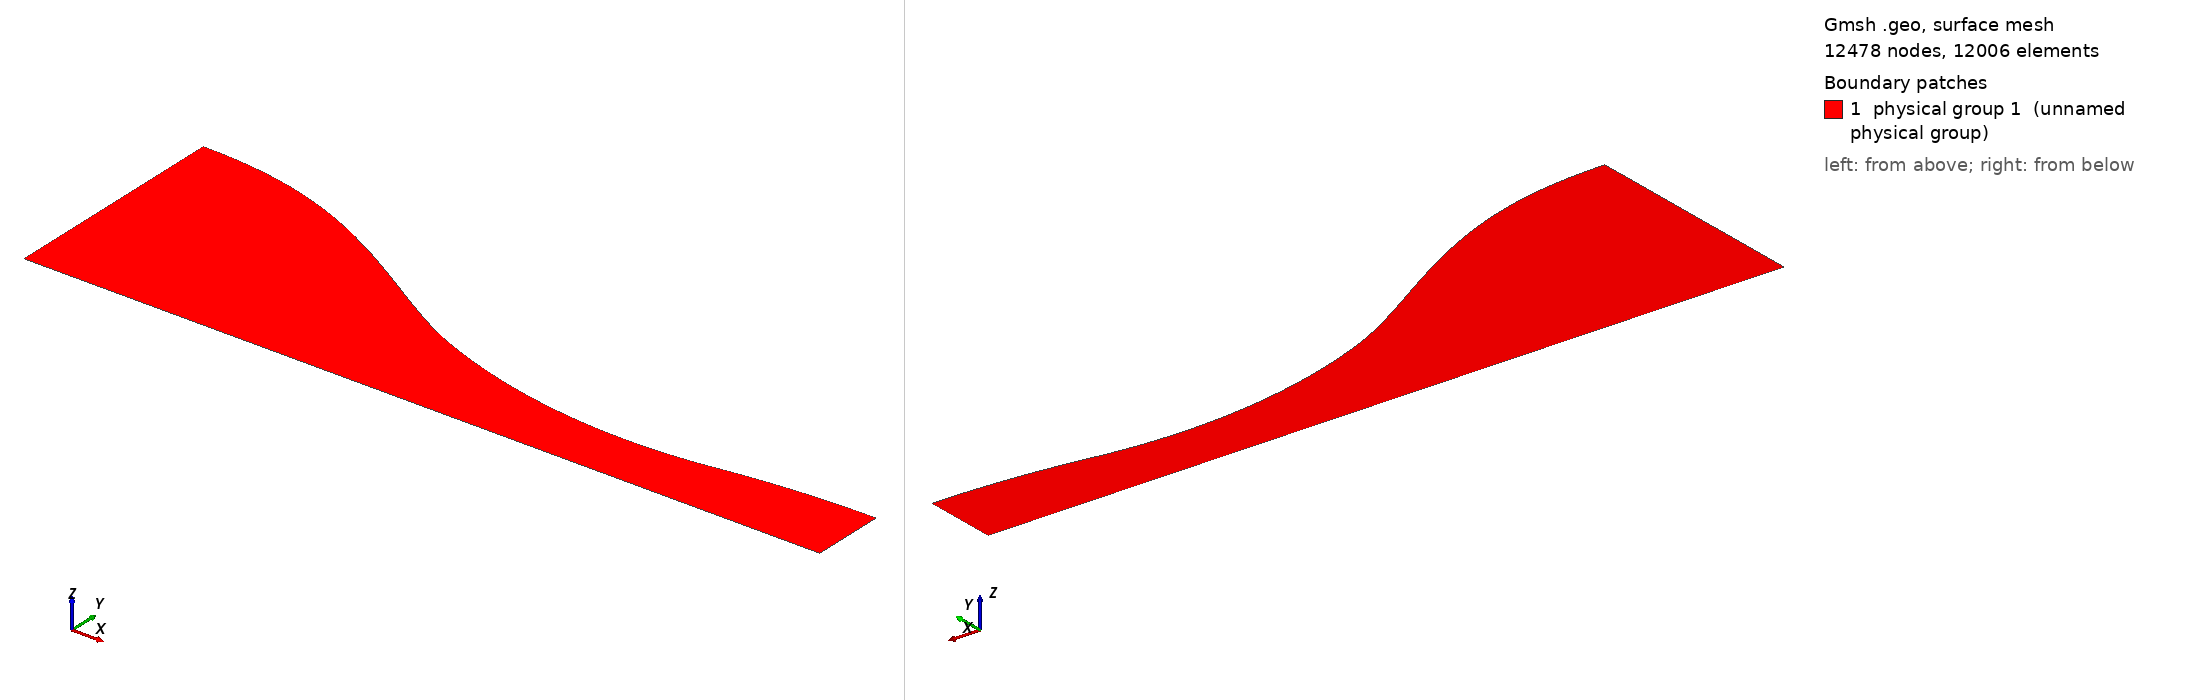

Gmsh geometry script, surface-meshed: 12478 nodes, 12006 surface elements. Boundary patches (legend numbers): 1 physical group 1 (unnamed physical group). Left view from above one corner, right view from below the opposite corner. Legend entries are the model's physical surfaces. The drawing asked Gmsh for element sizes between 1% and 20% of the model's largest extent; the script's own settings can give other sizes.

=== meshSTRUCT.geo (drawn) ===
// ===========================================
// ==================================MESH FILE
// ===========================================

h = 0.0005;
// =====================================POINTS
Point(1) = {0, 0.036, 0.0, 5*h};
Point(2) = {0.000579866, 0.035998, 0.0, 4.97482*h};
Point(3) = {0.00115973, 0.0359918, 0.0, 4.94965*h};
Point(4) = {0.0017396, 0.0359814, 0.0, 4.92447*h};
Point(5) = {0.00231946, 0.0359665, 0.0, 4.89928*h};
Point(6) = {0.00289933, 0.0359472, 0.0, 4.87409*h};
Point(7) = {0.00347919, 0.0359232, 0.0, 4.84889*h};
Point(8) = {0.00405906, 0.0358944, 0.0, 4.82369*h};
Point(9) = {0.00463893, 0.0358607, 0.0, 4.79847*h};
Point(10) = {0.00521879, 0.0358219, 0.0, 4.77324*h};
Point(11) = {0.00579866, 0.0357781, 0.0, 4.74799*h};
Point(12) = {0.00637852, 0.035729, 0.0, 4.72272*h};
Point(13) = {0.00695839, 0.0356746, 0.0, 4.69744*h};
Point(14) = {0.00753826, 0.0356147, 0.0, 4.67213*h};
Point(15) = {0.00811812, 0.0355492, 0.0, 4.64679*h};
Point(16) = {0.00869799, 0.0354782, 0.0, 4.62143*h};
Point(17) = {0.00927785, 0.0354013, 0.0, 4.59603*h};
Point(18) = {0.00985772, 0.0353187, 0.0, 4.5706*h};
Point(19) = {0.0104376, 0.0352301, 0.0, 4.54513*h};
Point(20) = {0.0110174, 0.0351355, 0.0, 4.51962*h};
Point(21) = {0.0115973, 0.0350349, 0.0, 4.49407*h};
Point(22) = {0.0121772, 0.0349281, 0.0, 4.46847*h};
Point(23) = {0.012757, 0.0348151, 0.0, 4.44282*h};
Point(24) = {0.0133369, 0.0346958, 0.0, 4.41712*h};
Point(25) = {0.0139168, 0.0345703, 0.0, 4.39136*h};
Point(26) = {0.0144966, 0.0344383, 0.0, 4.36554*h};
Point(27) = {0.0150765, 0.0343, 0.0, 4.33966*h};
Point(28) = {0.0156564, 0.0341552, 0.0, 4.31371*h};
Point(29) = {0.0162362, 0.0340039, 0.0, 4.28769*h};
Point(30) = {0.0168161, 0.0338461, 0.0, 4.2616*h};
Point(31) = {0.017396, 0.0336818, 0.0, 4.23543*h};
Point(32) = {0.0179758, 0.0335109, 0.0, 4.20918*h};
Point(33) = {0.0185557, 0.0333334, 0.0, 4.18285*h};
Point(34) = {0.0191356, 0.0331494, 0.0, 4.15644*h};
Point(35) = {0.0197154, 0.0329588, 0.0, 4.12994*h};
Point(36) = {0.0202953, 0.0327617, 0.0, 4.10335*h};
Point(37) = {0.0208752, 0.0325581, 0.0, 4.07666*h};
Point(38) = {0.021455, 0.0323479, 0.0, 4.04989*h};
Point(39) = {0.0220349, 0.0321313, 0.0, 4.02301*h};
Point(40) = {0.0226148, 0.0319082, 0.0, 3.99604*h};
Point(41) = {0.0231946, 0.0316788, 0.0, 3.96896*h};
Point(42) = {0.0237745, 0.031443, 0.0, 3.94178*h};
Point(43) = {0.0243544, 0.0312009, 0.0, 3.9145*h};
Point(44) = {0.0249342, 0.0309526, 0.0, 3.88711*h};
Point(45) = {0.0255141, 0.0306983, 0.0, 3.85962*h};
Point(46) = {0.026094, 0.0304378, 0.0, 3.83202*h};
Point(47) = {0.0266738, 0.0301715, 0.0, 3.80432*h};
Point(48) = {0.0272537, 0.0298993, 0.0, 3.77651*h};
Point(49) = {0.0278336, 0.0296213, 0.0, 3.74859*h};
Point(50) = {0.0284134, 0.0293378, 0.0, 3.72056*h};
Point(51) = {0.0289933, 0.0290488, 0.0, 3.69243*h};
Point(52) = {0.0295732, 0.0287544, 0.0, 3.6642*h};
Point(53) = {0.030153, 0.0284548, 0.0, 3.63586*h};
Point(54) = {0.0307329, 0.0281502, 0.0, 3.60742*h};
Point(55) = {0.0313128, 0.0278407, 0.0, 3.57889*h};
Point(56) = {0.0318926, 0.0275265, 0.0, 3.55025*h};
Point(57) = {0.0324725, 0.0272079, 0.0, 3.52152*h};
Point(58) = {0.0330523, 0.0268848, 0.0, 3.49271*h};
Point(59) = {0.0336322, 0.0265577, 0.0, 3.4638*h};
Point(60) = {0.0342121, 0.0262267, 0.0, 3.43481*h};
Point(61) = {0.0347919, 0.025892, 0.0, 3.40574*h};
Point(62) = {0.0353718, 0.0255539, 0.0, 3.3766*h};
Point(63) = {0.0359517, 0.0252126, 0.0, 3.34738*h};
Point(64) = {0.0365315, 0.0248683, 0.0, 3.3181*h};
Point(65) = {0.0371114, 0.0245213, 0.0, 3.28877*h};
Point(66) = {0.0376913, 0.024172, 0.0, 3.25937*h};
Point(67) = {0.0382711, 0.0238206, 0.0, 3.22994*h};
Point(68) = {0.038851, 0.0234674, 0.0, 3.20046*h};
Point(69) = {0.0394309, 0.0231127, 0.0, 3.17095*h};
Point(70) = {0.0400107, 0.0227569, 0.0, 3.14141*h};
Point(71) = {0.0405906, 0.0224003, 0.0, 3.11185*h};
Point(72) = {0.0411705, 0.0220432, 0.0, 3.08228*h};
Point(73) = {0.0417503, 0.0216859, 0.0, 3.05271*h};
Point(74) = {0.0423302, 0.0213289, 0.0, 3.02315*h};
Point(75) = {0.0429101, 0.0209724, 0.0, 2.9936*h};
Point(76) = {0.0434899, 0.0206171, 0.0, 2.96407*h};
Point(77) = {0.0440698, 0.0202632, 0.0, 2.93457*h};
Point(78) = {0.0446497, 0.0199113, 0.0, 2.90512*h};
Point(79) = {0.0452295, 0.0195618, 0.0, 2.87573*h};
Point(80) = {0.0458094, 0.019215, 0.0, 2.84639*h};
Point(81) = {0.0463893, 0.0188715, 0.0, 2.81713*h};
Point(82) = {0.0469691, 0.0185317, 0.0, 2.78795*h};
Point(83) = {0.047549, 0.0181959, 0.0, 2.75886*h};
Point(84) = {0.0481289, 0.0178646, 0.0, 2.72986*h};
Point(85) = {0.0487087, 0.0175384, 0.0, 2.70098*h};
Point(86) = {0.0492886, 0.017218, 0.0, 2.67221*h};
Point(87) = {0.0498685, 0.016904, 0.0, 2.64358*h};
Point(88) = {0.0504483, 0.016597, 0.0, 2.6151*h};
Point(89) = {0.0510282, 0.0162977, 0.0, 2.58676*h};
Point(90) = {0.0516081, 0.0160067, 0.0, 2.5586*h};
Point(91) = {0.0521879, 0.0157242, 0.0, 2.53059*h};
Point(92) = {0.0527678, 0.0154509, 0.0, 2.50276*h};
Point(93) = {0.0533477, 0.015187, 0.0, 2.4751*h};
Point(94) = {0.0539275, 0.0149329, 0.0, 2.44761*h};
Point(95) = {0.0545074, 0.0146882, 0.0, 2.42029*h};
Point(96) = {0.0550872, 0.0144517, 0.0, 2.3931*h};
Point(97) = {0.0556671, 0.0142222, 0.0, 2.36602*h};
Point(98) = {0.056247, 0.0139985, 0.0, 2.33903*h};
Point(99) = {0.0568268, 0.0137792, 0.0, 2.31212*h};
Point(100) = {0.0574067, 0.0135639, 0.0, 2.28526*h};
Point(101) = {0.0579866, 0.0133527, 0.0, 2.25847*h};
Point(102) = {0.0585664, 0.0131459, 0.0, 2.23174*h};
Point(103) = {0.0591463, 0.0129439, 0.0, 2.20508*h};
Point(104) = {0.0597262, 0.0127468, 0.0, 2.17849*h};
Point(105) = {0.060306, 0.0125548, 0.0, 2.15197*h};
Point(106) = {0.0608859, 0.0123679, 0.0, 2.12552*h};
Point(107) = {0.0614658, 0.0121857, 0.0, 2.09913*h};
Point(108) = {0.0620456, 0.0120082, 0.0, 2.0728*h};
Point(109) = {0.0626255, 0.0118351, 0.0, 2.04652*h};
Point(110) = {0.0632054, 0.0116663, 0.0, 2.0203*h};
Point(111) = {0.0637852, 0.0115019, 0.0, 1.99413*h};
Point(112) = {0.0643651, 0.0113418, 0.0, 1.96802*h};
Point(113) = {0.064945, 0.0111861, 0.0, 1.94195*h};
Point(114) = {0.0655248, 0.011035, 0.0, 1.91593*h};
Point(115) = {0.0661047, 0.0108884, 0.0, 1.88996*h};
Point(116) = {0.0666846, 0.0107462, 0.0, 1.86404*h};
Point(117) = {0.0672644, 0.0106085, 0.0, 1.83817*h};
Point(118) = {0.0678443, 0.0104751, 0.0, 1.81233*h};
Point(119) = {0.0684242, 0.010346, 0.0, 1.78654*h};
Point(120) = {0.069004, 0.0102212, 0.0, 1.76079*h};
Point(121) = {0.0695839, 0.0101006, 0.0, 1.73507*h};
Point(122) = {0.0701638, 0.00998414, 0.0, 1.70939*h};
Point(123) = {0.0707436, 0.00987196, 0.0, 1.68375*h};
Point(124) = {0.0713235, 0.00976401, 0.0, 1.65814*h};
Point(125) = {0.0719034, 0.00966029, 0.0, 1.63257*h};
Point(126) = {0.0724832, 0.00956079, 0.0, 1.60702*h};
Point(127) = {0.0730631, 0.00946549, 0.0, 1.58151*h};
Point(128) = {0.073643, 0.00937435, 0.0, 1.55602*h};
Point(129) = {0.0742228, 0.00928735, 0.0, 1.53057*h};
Point(130) = {0.0748027, 0.00920447, 0.0, 1.50513*h};
Point(131) = {0.0753826, 0.0091257, 0.0, 1.47973*h};
Point(132) = {0.0759624, 0.00905102, 0.0, 1.45434*h};
Point(133) = {0.0765423, 0.00898043, 0.0, 1.42898*h};
Point(134) = {0.0771221, 0.00891393, 0.0, 1.40364*h};
Point(135) = {0.077702, 0.00885152, 0.0, 1.37832*h};
Point(136) = {0.0782819, 0.00879318, 0.0, 1.35302*h};
Point(137) = {0.0788617, 0.00873891, 0.0, 1.32773*h};
Point(138) = {0.0794416, 0.0086887, 0.0, 1.30246*h};
Point(139) = {0.0800215, 0.00864253, 0.0, 1.2772*h};
Point(140) = {0.0806013, 0.0086004, 0.0, 1.25196*h};
Point(141) = {0.0811812, 0.00856229, 0.0, 1.22673*h};
Point(142) = {0.0817611, 0.0085282, 0.0, 1.20151*h};
Point(143) = {0.0823409, 0.00849813, 0.0, 1.1763*h};
Point(144) = {0.0829208, 0.00847208, 0.0, 1.1511*h};
Point(145) = {0.0835007, 0.00845005, 0.0, 1.12591*h};
Point(146) = {0.0840805, 0.00843202, 0.0, 1.10072*h};
Point(147) = {0.0846604, 0.00841801, 0.0, 1.07553*h};
Point(148) = {0.0852403, 0.008408, 0.0, 1.05035*h};
Point(149) = {0.0858201, 0.008402, 0.0, 1.02518*h};
Point(150) = {0.0864, 0.0084, 0.0, 1*h};
Point(151) = {0.0867691, 0.00840081, 0.0, 1*h};
Point(152) = {0.0871381, 0.00840325, 0.0, 1*h};
Point(153) = {0.0875072, 0.00840731, 0.0, 1*h};
Point(154) = {0.0878762, 0.00841299, 0.0, 1*h};
Point(155) = {0.0882453, 0.00842028, 0.0, 1*h};
Point(156) = {0.0886144, 0.00842919, 0.0, 1*h};
Point(157) = {0.0889834, 0.00843972, 0.0, 1*h};
Point(158) = {0.0893525, 0.00845188, 0.0, 1*h};
Point(159) = {0.0897215, 0.00846567, 0.0, 1*h};
Point(160) = {0.0900906, 0.00848109, 0.0, 1*h};
Point(161) = {0.0904596, 0.00849816, 0.0, 1*h};
Point(162) = {0.0908287, 0.00851687, 0.0, 1*h};
Point(163) = {0.0911978, 0.0085372, 0.0, 1*h};
Point(164) = {0.0915668, 0.00855915, 0.0, 1*h};
Point(165) = {0.0919359, 0.00858271, 0.0, 1*h};
Point(166) = {0.0923049, 0.00860787, 0.0, 1*h};
Point(167) = {0.092674, 0.00863463, 0.0, 1*h};
Point(168) = {0.0930431, 0.00866301, 0.0, 1*h};
Point(169) = {0.0934121, 0.00869305, 0.0, 1*h};
Point(170) = {0.0937812, 0.00872475, 0.0, 1*h};
Point(171) = {0.0941502, 0.00875816, 0.0, 1*h};
Point(172) = {0.0945193, 0.00879328, 0.0, 1*h};
Point(173) = {0.0948883, 0.00883007, 0.0, 1*h};
Point(174) = {0.0952574, 0.00886849, 0.0, 1*h};
Point(175) = {0.0956265, 0.00890852, 0.0, 1*h};
Point(176) = {0.0959955, 0.0089501, 0.0, 1*h};
Point(177) = {0.0963646, 0.00899323, 0.0, 1*h};
Point(178) = {0.0967336, 0.00903795, 0.0, 1*h};
Point(179) = {0.0971027, 0.00908437, 0.0, 1*h};
Point(180) = {0.0974718, 0.00913257, 0.0, 1*h};
Point(181) = {0.0978408, 0.00918264, 0.0, 1*h};
Point(182) = {0.0982099, 0.00923464, 0.0, 1*h};
Point(183) = {0.0985789, 0.00928828, 0.0, 1*h};
Point(184) = {0.098948, 0.00934313, 0.0, 1*h};
Point(185) = {0.0993171, 0.00939874, 0.0, 1*h};
Point(186) = {0.0996861, 0.00945466, 0.0, 1*h};
Point(187) = {0.100055, 0.00951045, 0.0, 1*h};
Point(188) = {0.100424, 0.00956582, 0.0, 1*h};
Point(189) = {0.100793, 0.00962064, 0.0, 1*h};
Point(190) = {0.101162, 0.00967477, 0.0, 1*h};
Point(191) = {0.101531, 0.00972808, 0.0, 1*h};
Point(192) = {0.1019, 0.00978043, 0.0, 1*h};
Point(193) = {0.10227, 0.00983178, 0.0, 1*h};
Point(194) = {0.102639, 0.00988216, 0.0, 1*h};
Point(195) = {0.103008, 0.00993166, 0.0, 1*h};
Point(196) = {0.103377, 0.00998034, 0.0, 1*h};
Point(197) = {0.103746, 0.0100283, 0.0, 1*h};
Point(198) = {0.104115, 0.0100755, 0.0, 1*h};
Point(199) = {0.104484, 0.010122, 0.0, 1*h};
Point(200) = {0.104853, 0.0101677, 0.0, 1*h};
Point(201) = {0.105222, 0.0102125, 0.0, 1*h};
Point(202) = {0.105591, 0.0102565, 0.0, 1*h};
Point(203) = {0.10596, 0.0102995, 0.0, 1*h};
Point(204) = {0.106329, 0.0103416, 0.0, 1*h};
Point(205) = {0.106698, 0.0103828, 0.0, 1*h};
Point(206) = {0.107067, 0.0104231, 0.0, 1*h};
Point(207) = {0.107436, 0.0104625, 0.0, 1*h};
Point(208) = {0.107805, 0.010501, 0.0, 1*h};
Point(209) = {0.108174, 0.0105387, 0.0, 1*h};
Point(210) = {0.108544, 0.0105756, 0.0, 1*h};
Point(211) = {0.108913, 0.0106115, 0.0, 1*h};
Point(212) = {0.109282, 0.0106465, 0.0, 1*h};
Point(213) = {0.109651, 0.0106806, 0.0, 1*h};
Point(214) = {0.11002, 0.0107137, 0.0, 1*h};
Point(215) = {0.110389, 0.0107459, 0.0, 1*h};
Point(216) = {0.110758, 0.0107772, 0.0, 1*h};
Point(217) = {0.111127, 0.0108076, 0.0, 1*h};
Point(218) = {0.111496, 0.0108371, 0.0, 1*h};
Point(219) = {0.111865, 0.0108656, 0.0, 1*h};
Point(220) = {0.112234, 0.0108933, 0.0, 1*h};
Point(221) = {0.112603, 0.01092, 0.0, 1*h};
Point(222) = {0.112972, 0.0109457, 0.0, 1*h};
Point(223) = {0.113341, 0.0109706, 0.0, 1*h};
Point(224) = {0.11371, 0.0109945, 0.0, 1*h};
Point(225) = {0.114079, 0.0110174, 0.0, 1*h};
Point(226) = {0.114448, 0.0110395, 0.0, 1*h};
Point(227) = {0.114818, 0.0110605, 0.0, 1*h};
Point(228) = {0.115187, 0.0110807, 0.0, 1*h};
Point(229) = {0.115556, 0.0110999, 0.0, 1*h};
Point(230) = {0.115925, 0.0111182, 0.0, 1*h};
Point(231) = {0.116294, 0.0111355, 0.0, 1*h};
Point(232) = {0.116663, 0.0111519, 0.0, 1*h};
Point(233) = {0.117032, 0.0111674, 0.0, 1*h};
Point(234) = {0.117401, 0.0111819, 0.0, 1*h};
Point(235) = {0.11777, 0.0111955, 0.0, 1*h};
Point(236) = {0.118139, 0.0112081, 0.0, 1*h};
Point(237) = {0.118508, 0.0112198, 0.0, 1*h};
Point(238) = {0.118877, 0.0112306, 0.0, 1*h};
Point(239) = {0.119246, 0.0112404, 0.0, 1*h};
Point(240) = {0.119615, 0.0112493, 0.0, 1*h};
Point(241) = {0.119984, 0.0112572, 0.0, 1*h};
Point(242) = {0.120353, 0.0112642, 0.0, 1*h};
Point(243) = {0.120722, 0.0112703, 0.0, 1*h};
Point(244) = {0.121092, 0.0112755, 0.0, 1*h};
Point(245) = {0.121461, 0.0112797, 0.0, 1*h};
Point(246) = {0.12183, 0.0112829, 0.0, 1*h};
Point(247) = {0.122199, 0.0112852, 0.0, 1*h};
Point(248) = {0.122568, 0.0112866, 0.0, 1*h};
Point(249) = {0.122937, 0.0112871, 0.0, 1*h};

pT = 150;
LC = 0.0864;
LD = 0.036537;

 // symmetry
Point(251) = {0, 0, 0, 5*h};
Point(252) = {0.0864, 0, 0, 1*h};
Point(253) = {0.122937, 0, 0, 1*h};


// =====================================CURVES

Spline(1) = {1:150};
Spline(2) = {150:249};

Line(3) = {251, 252};
Line(4) = {252, 253};
Line(5) = {251, 1};
Line(6) = {253, 249};
Line(7) = {252, pT};

// CONVERGENT BLOCK
Transfinite Line{1} = 70 Using Progression 0.97661;
Transfinite Line{3} = 70 Using Progression 0.97661;

Transfinite Line{5} = 88 Using Progression 0.919215;
Transfinite Line{7} = 88 Using Progression 0.919215;
Line Loop(1) = {1, -7, -3, 5};
Plane Surface(1) = {1};
Transfinite Surface{1};
Recombine Surface{1};

// DIVERGENT BLOCK
Transfinite Line{2} = 70 Using Progression 1.00167;
Transfinite Line{4} = 70 Using Progression 1.00167;

Transfinite Line{6} = 88 Using Progression 0.919215;
Line Loop(2) = {2, -6, -4, 7};
Plane Surface(2) = {2};
Transfinite Surface{2};
Recombine Surface{2};



Physical Surface(1) = {1,2};
Physical Line("WALL") = {1,2};
Physical Line("INLET") = {5};
Physical Line("OUTLET") = {6};
Physical Line("SYMMETRY") = {3,4};


// 1: MeshAdapt, 2: Automatic, 3: Initial mesh only, 5: Delaunay, 6: Frontal-Delaunay, 7: BAMG, 8: Frontal-Delaunay for Quads, 9: Packing of Parallelograms
Mesh.Algorithm = 5;

//Mesh.RandomFactor = 1e-09;
